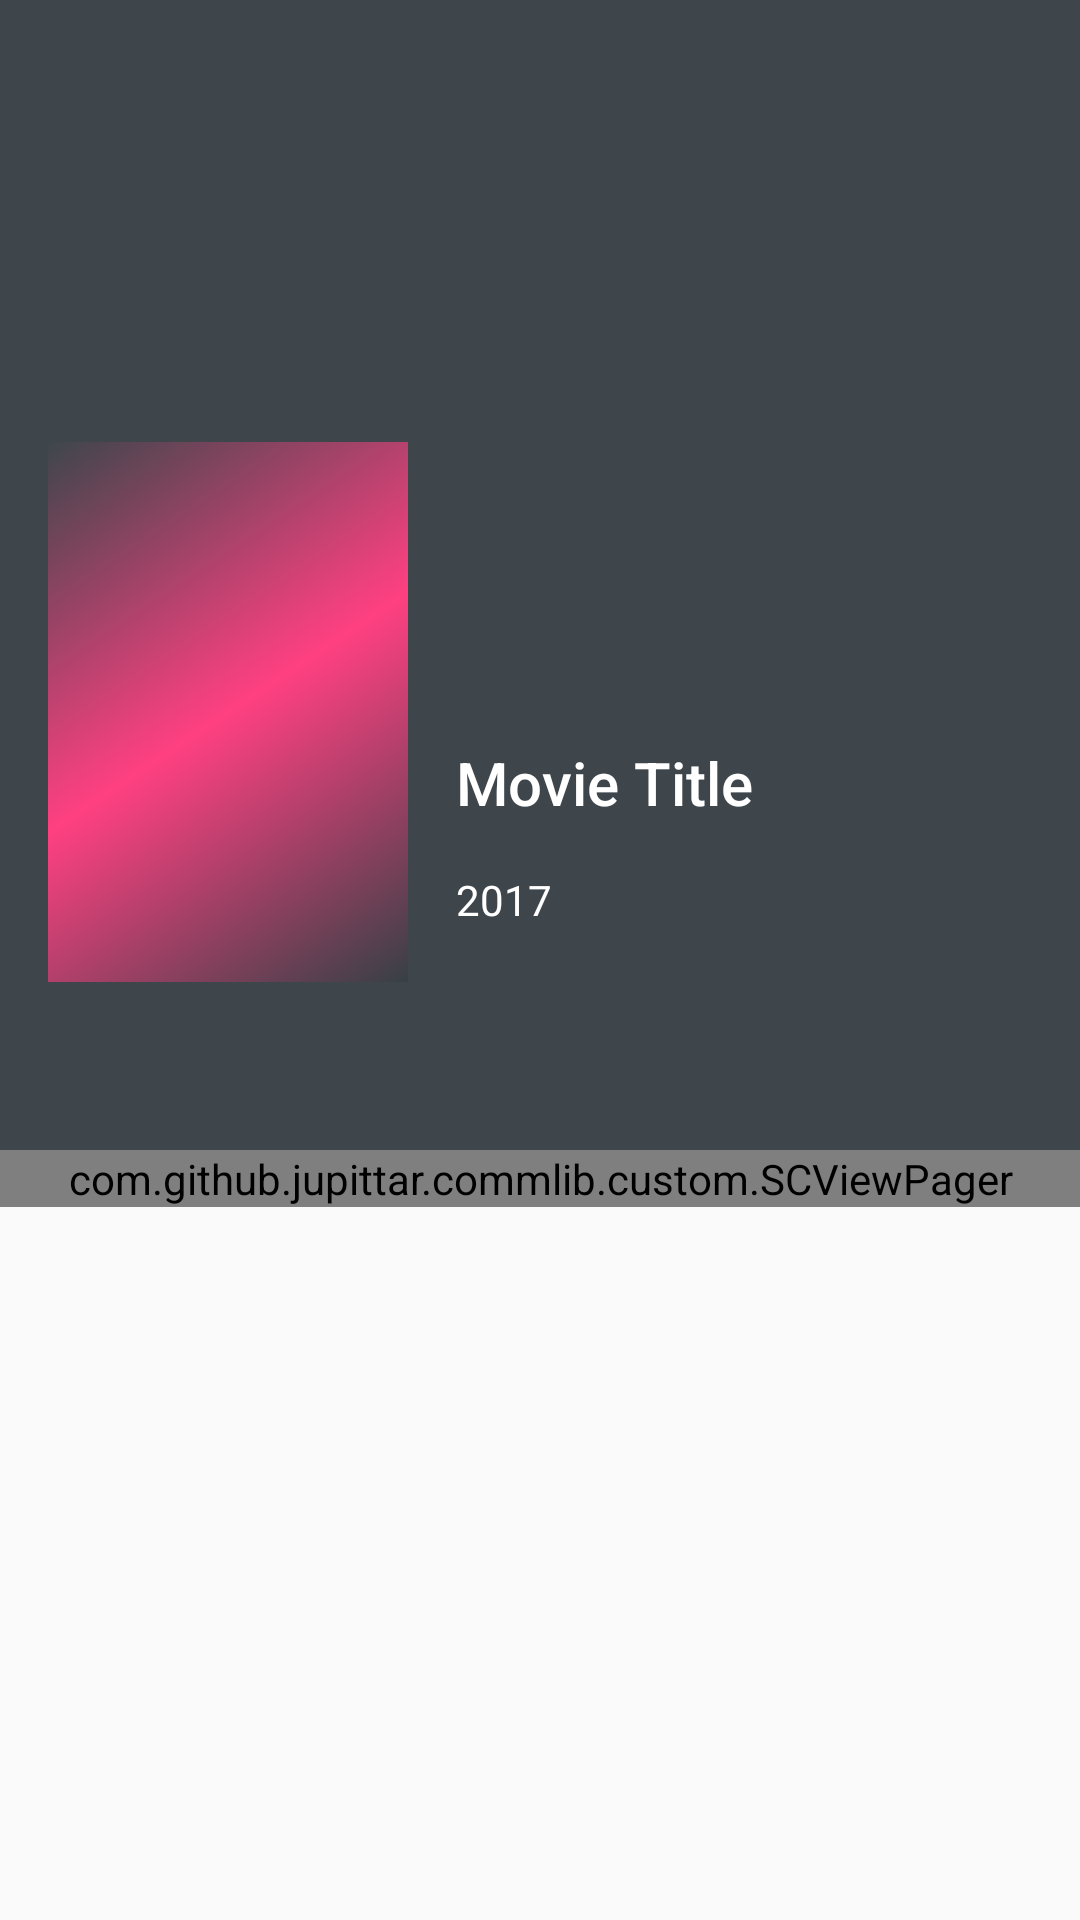

Write the Android layout XML for this screen, with the resource values it uses.
<!-- AndroidManifest.xml: application theme AppTheme -->
<!-- res/layout/activity_movie_details.xml -->
<?xml version="1.0" encoding="utf-8"?>
<android.support.design.widget.CoordinatorLayout
    xmlns:android="http://schemas.android.com/apk/res/android"
    xmlns:app="http://schemas.android.com/apk/res-auto"
    xmlns:tools="http://schemas.android.com/tools"
    android:layout_width="match_parent"
    android:layout_height="match_parent"
    android:fitsSystemWindows="true"
    tools:context="com.github.jupittar.thescreen.moviedetails.MovieDetailsActivity">

    <android.support.design.widget.AppBarLayout
        android:id="@+id/appbar_layout"
        android:layout_width="match_parent"
        android:layout_height="wrap_content"
        android:fitsSystemWindows="true"
        android:theme="@style/ThemeOverlay.AppCompat.Dark.ActionBar">

        <android.support.design.widget.CollapsingToolbarLayout
            android:id="@+id/collapsing_toolbar_layout"
            android:layout_width="match_parent"
            android:layout_height="wrap_content"
            android:fitsSystemWindows="true"
            app:contentScrim="?attr/colorPrimary"
            app:layout_scrollFlags="scroll|exitUntilCollapsed">

            <FrameLayout
                android:layout_width="match_parent"
                android:layout_height="wrap_content"
                android:fitsSystemWindows="true"
                app:layout_collapseMode="parallax">

                <include
                    android:id="@+id/section_parallax"
                    layout="@layout/layout_movie_details_collapsing_part"/>

            </FrameLayout>

            <android.support.v7.widget.Toolbar
                android:id="@+id/toolbar"
                android:layout_width="match_parent"
                android:layout_height="?attr/actionBarSize"
                app:layout_collapseMode="pin"
                app:popupTheme="@style/ThemeOverlay.AppCompat.Light"/>

        </android.support.design.widget.CollapsingToolbarLayout>

        <android.support.design.widget.TabLayout
            android:id="@+id/tab_layout"
            android:layout_width="match_parent"
            android:layout_height="wrap_content"/>

    </android.support.design.widget.AppBarLayout>

    <com.github.jupittar.commlib.custom.SCViewPager
        android:id="@+id/view_pager"
        android:layout_width="match_parent"
        android:layout_height="wrap_content"
        app:layout_behavior="@string/appbar_scrolling_view_behavior"/>

</android.support.design.widget.CoordinatorLayout>
<!-- res/layout/layout_movie_details_collapsing_part.xml (included above) -->
<?xml version="1.0" encoding="utf-8"?>
<android.support.constraint.ConstraintLayout
    xmlns:android="http://schemas.android.com/apk/res/android"
    xmlns:app="http://schemas.android.com/apk/res-auto"
    android:layout_width="match_parent"
    android:layout_height="wrap_content"
    android:paddingBottom="8dp">

    <android.support.constraint.Guideline
        android:id="@+id/guideline_h_70"
        android:layout_width="wrap_content"
        android:layout_height="wrap_content"
        android:orientation="horizontal"
        app:layout_constraintGuide_percent="0.7"/>

    <android.support.v7.widget.RecyclerView
        android:id="@+id/rv_backdrop"
        android:layout_width="0dp"
        android:layout_height="0dp"
        app:layout_constraintBottom_toTopOf="@+id/guideline_h_70"
        app:layout_constraintLeft_toLeftOf="parent"
        app:layout_constraintRight_toRightOf="parent"
        app:layout_constraintTop_toTopOf="parent"/>

    <ProgressBar
        android:id="@+id/pb_backdrop"
        android:layout_width="wrap_content"
        android:layout_height="wrap_content"
        android:visibility="gone"
        app:layout_constraintBottom_toTopOf="@+id/guideline_h_70"
        app:layout_constraintLeft_toLeftOf="parent"
        app:layout_constraintRight_toRightOf="parent"
        app:layout_constraintTop_toTopOf="parent"/>

    <android.support.constraint.Guideline
        android:id="@+id/guideline_h_45"
        android:layout_width="wrap_content"
        android:layout_height="wrap_content"
        android:orientation="horizontal"
        app:layout_constraintGuide_percent="0.45"/>

    <android.support.constraint.Guideline
        android:id="@+id/guideline_v_40"
        android:layout_width="wrap_content"
        android:layout_height="wrap_content"
        android:orientation="vertical"
        app:layout_constraintGuide_percent="0.4"/>

    <ImageView
        android:id="@+id/iv_poster"
        android:layout_width="0dp"
        android:layout_height="0dp"
        android:layout_marginEnd="8dp"
        android:layout_marginStart="16dp"
        android:background="@drawable/shape_bg_pic"
        android:contentDescription="@null"
        android:transitionName="@string/transition_name_poster"
        app:layout_constraintBottom_toBottomOf="parent"
        app:layout_constraintDimensionRatio="h,2:3"
        app:layout_constraintHorizontal_bias="0.0"
        app:layout_constraintLeft_toLeftOf="parent"
        app:layout_constraintRight_toLeftOf="@+id/guideline_v_40"
        app:layout_constraintTop_toTopOf="@+id/guideline_h_45"
        app:layout_constraintVertical_bias="0.0"/>

    <TextView
        android:id="@+id/tv_title"
        android:layout_width="0dp"
        android:layout_height="wrap_content"
        android:layout_marginEnd="8dp"
        android:layout_marginLeft="8dp"
        android:layout_marginRight="8dp"
        android:layout_marginStart="8dp"
        android:ellipsize="end"
        android:maxLines="2"
        android:text="Movie Title"
        android:textAppearance="@android:style/TextAppearance.Material.Title"
        app:layout_constraintBottom_toTopOf="@+id/tv_release_data"
        app:layout_constraintLeft_toLeftOf="@+id/guideline_v_40"
        app:layout_constraintRight_toRightOf="parent"
        app:layout_constraintTop_toTopOf="@+id/guideline_h_70"
        app:layout_constraintVertical_chainStyle="packed"/>

    <TextView
        android:id="@+id/tv_release_data"
        android:layout_width="0dp"
        android:layout_height="wrap_content"
        android:layout_marginEnd="8dp"
        android:layout_marginLeft="8dp"
        android:layout_marginRight="8dp"
        android:layout_marginStart="8dp"
        android:layout_marginTop="16dp"
        android:text="2017"
        android:textAppearance="@android:style/TextAppearance.Material.Body1"
        app:layout_constraintBottom_toBottomOf="@+id/iv_poster"
        app:layout_constraintLeft_toLeftOf="@+id/guideline_v_40"
        app:layout_constraintRight_toRightOf="parent"
        app:layout_constraintTop_toBottomOf="@+id/tv_title"/>


</android.support.constraint.ConstraintLayout>
<!-- resources referenced by this layout -->
<resources>
  <!-- drawable shape_bg_pic (drawable) -->
  <?xml version="1.0" encoding="utf-8"?>
  <shape xmlns:android="http://schemas.android.com/apk/res/android">
    <gradient
        android:angle="135"
        android:centerColor="@color/colorAccent"
        android:endColor="@color/colorPrimary"
        android:startColor="@color/colorPrimaryDark"
        android:type="linear"/>
  </shape>
  <string name="transition_name_poster">transition:poster</string>
  <style name="AppTheme" parent="Theme.AppCompat.Light.NoActionBar">
          
          <item name="colorPrimary">@color/colorPrimary</item>
          <item name="colorPrimaryDark">@color/colorPrimaryDark</item>
          <item name="colorAccent">@color/colorAccent</item>
  
          <item name="android:windowContentTransitions">true</item>
  
          
          
  
          
          
          
          
      </style>
  <color name="colorAccent">#FF4081</color>
  <color name="colorPrimary">#3E464C</color>
  <color name="colorPrimaryDark">#374046</color>
</resources>
